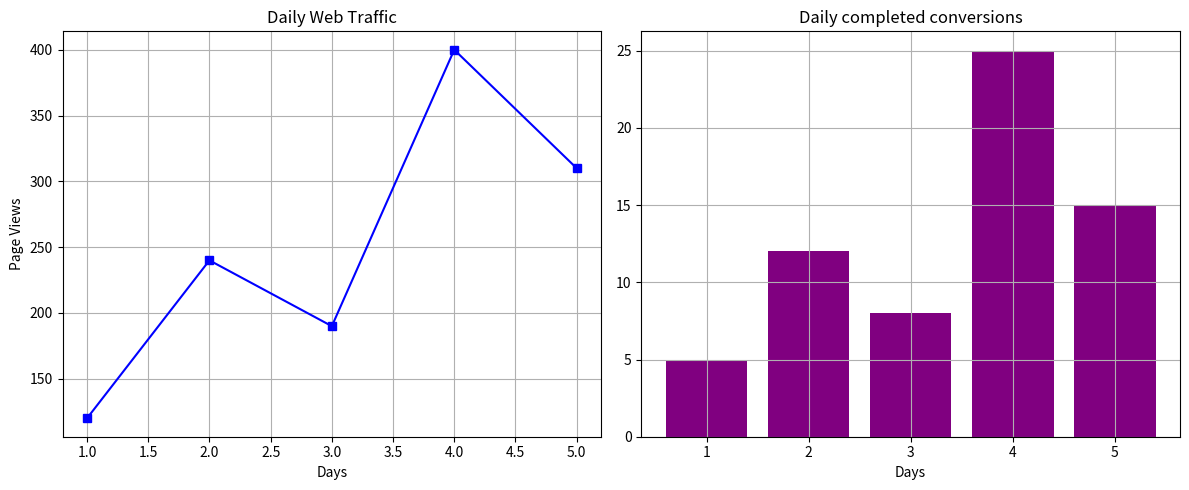

Here is the Python script that generated this plot:
import matplotlib.pyplot as plt
days=[1,2,3,4,5]
website_views=[120,240,190,400,310]
conversions=[5,12,8,25,15]
fig,axes=plt.subplots(1,2,figsize=(12,5))
axes[0].plot(days,website_views,color='blue',marker='s')
axes[0].set_title('Daily Web Traffic')
axes[0].set_xlabel('Days')
axes[0].set_ylabel('Page Views')
axes[0].grid(True)
axes[1].bar(days,conversions,color="purple")
axes[1].set_title('Daily completed conversions')
axes[1].set_xlabel('Days')
axes[1].grid(True)
plt.tight_layout()
plt.show()
